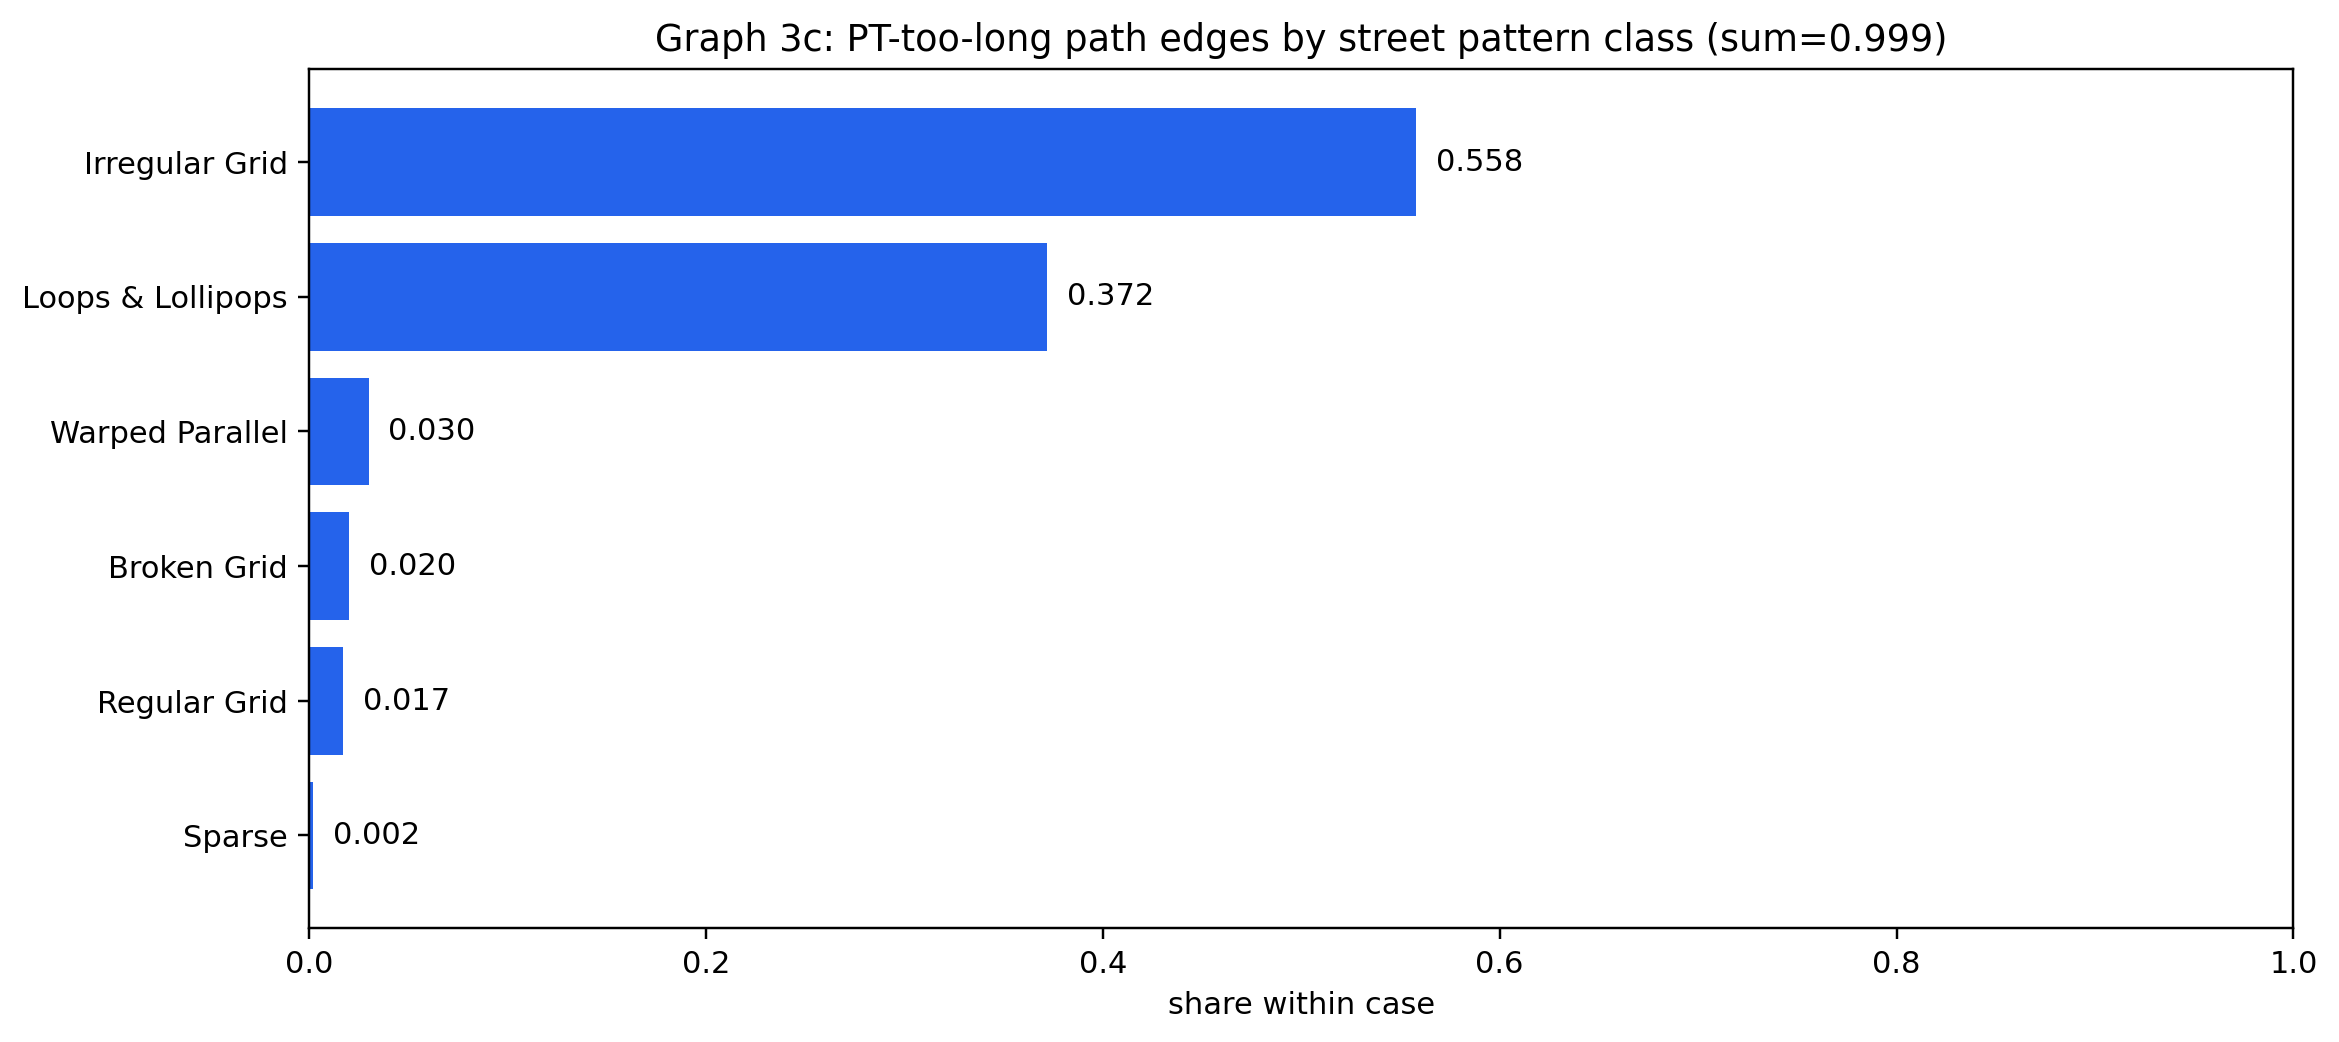

Values plotted in this chart, from the file beside it:
pattern_context, pattern_value, n, share
pt_path, Irregular Grid, 37254, 0.558
pt_path, Loops & Lollipops, 24839, 0.372
pt_path, Warped Parallel, 2011, 0.03
pt_path, Broken Grid, 1307, 0.02
pt_path, Regular Grid, 1146, 0.017
pt_path, Sparse, 152, 0.002
